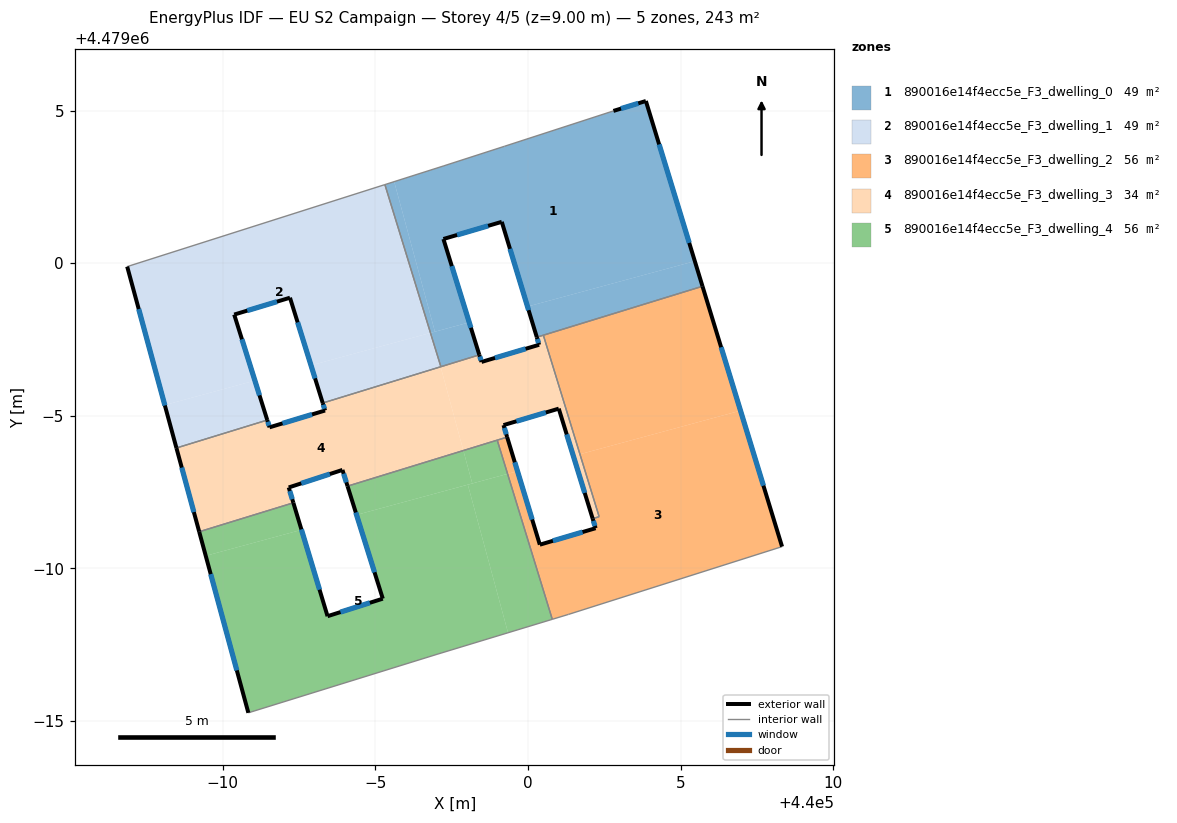
=== STOREY PLAN SPEC (per zone: floor XY polygon, exterior-wall plan segments, windows/doors) ===
zone 1: 890016e14f4ecc5e_F3_dwelling_0  (48.6 m²)
  floor: (440005.46, 4479000.07) (440003.86, 4479005.31) (440002.80, 4479004.99) (439999.23, 4479003.83) (439997.25, 4479003.19) (439995.62, 4479002.67) (439996.95, 4478997.76) (439998.07, 4478998.06) (439997.24, 4479000.75) (439997.23, 4479000.79) (439999.14, 4479001.36) (439999.98, 4478998.58)
  floor: (440005.72, 4478999.24) (440005.46, 4479000.07) (439999.98, 4478998.58) (440000.29, 4478997.58)
  floor: (439996.95, 4478997.76) (439995.62, 4479002.67) (439995.31, 4479002.58) (439996.80, 4478997.72)
  floor: (439997.07, 4478996.87) (439996.83, 4478997.72) (439996.80, 4478997.72)
  floor: (439998.40, 4478997.00) (439998.07, 4478998.06) (439996.83, 4478997.72) (439997.07, 4478996.87) (439997.15, 4478996.61)
  exterior wall: (440002.80, 4479004.99) – (440003.86, 4479005.31)  [1.1 m]
    window: (440003.05, 4479005.07) – (440003.61, 4479005.24)  [0.9 m²]
  exterior wall: (440003.86, 4479005.31) – (440005.72, 4478999.24)  [6.3 m]
    window: (440004.30, 4479003.89) – (440005.28, 4479000.67)  [5.4 m²]
  exterior wall: (440000.29, 4478997.58) – (439999.14, 4479001.36)  [4.0 m]
    window: (440000.02, 4478998.46) – (439999.41, 4479000.47)  [3.4 m²]
  exterior wall: (439999.14, 4479001.36) – (439997.23, 4479000.79)  [2.0 m]
    window: (439998.69, 4479001.22) – (439997.68, 4479000.92)  [1.7 m²]
  exterior wall: (439997.23, 4479000.79) – (439998.40, 4478997.00)  [4.0 m]
    window: (439997.50, 4478999.90) – (439998.13, 4478997.89)  [3.4 m²]
  interior walls: 7
zone 2: 890016e14f4ecc5e_F3_dwelling_1  (48.6 m²)
  floor: (439996.80, 4478997.72) (439995.31, 4479002.58) (439986.87, 4478999.89) (439988.10, 4478995.35) (439991.05, 4478996.16) (439990.37, 4478998.32) (439992.20, 4478998.87) (439992.89, 4478996.65)
  floor: (439997.14, 4478996.61) (439997.07, 4478996.87) (439996.80, 4478997.72) (439992.89, 4478996.65) (439993.27, 4478995.42)
  floor: (439991.46, 4478994.86) (439991.05, 4478996.16) (439988.10, 4478995.35) (439988.48, 4478993.95)
  exterior wall: (439988.48, 4478993.95) – (439986.87, 4478999.89)  [6.2 m]
    window: (439988.10, 4478995.34) – (439987.25, 4478998.50)  [5.2 m²]
  exterior wall: (439993.27, 4478995.42) – (439992.20, 4478998.87)  [3.6 m]
    window: (439993.02, 4478996.23) – (439992.45, 4478998.06)  [3.1 m²]
  exterior wall: (439992.20, 4478998.87) – (439990.37, 4478998.32)  [1.9 m]
    window: (439991.77, 4478998.74) – (439990.80, 4478998.45)  [1.6 m²]
  exterior wall: (439990.37, 4478998.32) – (439991.46, 4478994.86)  [3.6 m]
    window: (439990.63, 4478997.51) – (439991.20, 4478995.67)  [3.1 m²]
  interior walls: 4
zone 3: 890016e14f4ecc5e_F3_dwelling_2  (56.0 m²)
  floor: (440008.32, 4478990.71) (440006.96, 4478995.17) (440001.70, 4478993.74) (440002.33, 4478991.70) (440002.12, 4478991.63) (440002.21, 4478991.32) (440000.39, 4478990.78) (439999.66, 4478993.19) (439999.33, 4478993.10) (440000.79, 4478988.33) (440001.33, 4478988.49)
  floor: (440006.96, 4478995.17) (440005.72, 4478999.24) (440000.50, 4478997.64) (440001.70, 4478993.74)
  floor: (439999.66, 4478993.19) (439999.32, 4478994.30) (439998.99, 4478994.20) (439999.33, 4478993.10)
  exterior wall: (440000.39, 4478990.78) – (440002.21, 4478991.32)  [1.9 m]
    window: (440000.81, 4478990.90) – (440001.79, 4478991.19)  [1.6 m²]
  exterior wall: (440002.21, 4478991.32) – (440002.12, 4478991.63)  [0.3 m]
    window: (440002.19, 4478991.39) – (440002.14, 4478991.56)  [0.3 m²]
  exterior wall: (440005.72, 4478999.24) – (440008.32, 4478990.71)  [8.9 m]
    window: (440006.33, 4478997.25) – (440007.71, 4478992.71)  [7.6 m²]
  exterior wall: (439999.32, 4478994.30) – (440000.39, 4478990.78)  [3.7 m]
    window: (439999.57, 4478993.48) – (440000.14, 4478991.60)  [3.1 m²]
  interior walls: 7
zone 4: 890016e14f4ecc5e_F3_dwelling_3  (33.9 m²)
  floor: (439997.88, 4478993.86) (439997.14, 4478996.61) (439993.27, 4478995.42) (439993.35, 4478995.17) (439991.53, 4478994.62) (439991.46, 4478994.86) (439988.48, 4478993.95) (439989.23, 4478991.20) (439992.31, 4478992.15) (439992.16, 4478992.65) (439993.92, 4478993.23) (439994.09, 4478992.70)
  floor: (440001.70, 4478993.74) (440000.50, 4478997.64) (440000.29, 4478997.58) (440000.36, 4478997.33) (439998.48, 4478996.76) (439998.40, 4478997.00) (439997.14, 4478996.61) (439997.88, 4478993.86) (439999.32, 4478994.30) (439999.20, 4478994.70) (440001.01, 4478995.24) (440001.49, 4478993.68)
  floor: (440002.33, 4478991.70) (440001.70, 4478993.74) (440001.49, 4478993.68) (440002.12, 4478991.63)
  exterior wall: (439994.09, 4478992.70) – (439993.92, 4478993.23)  [0.6 m]
    window: (439994.05, 4478992.82) – (439993.96, 4478993.10)  [0.5 m²]
  exterior wall: (439993.92, 4478993.23) – (439992.16, 4478992.65)  [1.9 m]
    window: (439993.51, 4478993.09) – (439992.57, 4478992.79)  [1.6 m²]
  exterior wall: (439992.16, 4478992.65) – (439992.31, 4478992.15)  [0.5 m]
    window: (439992.20, 4478992.54) – (439992.28, 4478992.27)  [0.4 m²]
  exterior wall: (439989.23, 4478991.20) – (439988.48, 4478993.95)  [2.8 m]
    window: (439989.05, 4478991.84) – (439988.66, 4478993.30)  [2.4 m²]
  exterior wall: (439991.46, 4478994.86) – (439991.53, 4478994.62)  [0.2 m]
    window: (439991.47, 4478994.81) – (439991.51, 4478994.68)  [0.2 m²]
  exterior wall: (439991.53, 4478994.62) – (439993.35, 4478995.17)  [1.9 m]
    window: (439991.96, 4478994.75) – (439992.92, 4478995.04)  [1.6 m²]
  exterior wall: (439993.35, 4478995.17) – (439993.27, 4478995.42)  [0.3 m]
    window: (439993.33, 4478995.23) – (439993.29, 4478995.36)  [0.2 m²]
  exterior wall: (439998.40, 4478997.00) – (439998.48, 4478996.76)  [0.2 m]
    window: (439998.42, 4478996.94) – (439998.46, 4478996.82)  [0.2 m²]
  exterior wall: (439998.48, 4478996.76) – (440000.36, 4478997.33)  [2.0 m]
    window: (439998.92, 4478996.90) – (439999.92, 4478997.20)  [1.7 m²]
  exterior wall: (440000.36, 4478997.33) – (440000.29, 4478997.58)  [0.3 m]
    window: (440000.35, 4478997.39) – (440000.31, 4478997.52)  [0.2 m²]
  exterior wall: (440002.12, 4478991.63) – (440001.01, 4478995.24)  [3.8 m]
    window: (440001.86, 4478992.47) – (440001.27, 4478994.39)  [3.2 m²]
  exterior wall: (440001.01, 4478995.24) – (439999.20, 4478994.70)  [1.9 m]
    window: (440000.58, 4478995.11) – (439999.62, 4478994.82)  [1.6 m²]
  exterior wall: (439999.20, 4478994.70) – (439999.32, 4478994.30)  [0.4 m]
    window: (439999.22, 4478994.60) – (439999.29, 4478994.39)  [0.3 m²]
  interior walls: 9
zone 5: 890016e14f4ecc5e_F3_dwelling_4  (56.0 m²)
  floor: (439999.34, 4478987.89) (439998.03, 4478992.74) (439994.38, 4478991.75) (439995.24, 4478989.01) (439993.43, 4478988.43) (439992.58, 4478991.26) (439989.44, 4478990.41) (439990.84, 4478985.27) (439997.02, 4478987.19)
  floor: (439998.17, 4478992.78) (439997.88, 4478993.86) (439994.09, 4478992.70) (439994.38, 4478991.75)
  floor: (439992.58, 4478991.26) (439992.31, 4478992.15) (439989.23, 4478991.20) (439989.44, 4478990.41)
  floor: (440000.79, 4478988.33) (439999.33, 4478993.10) (439998.03, 4478992.74) (439999.34, 4478987.89)
  floor: (439999.33, 4478993.10) (439998.99, 4478994.20) (439997.88, 4478993.86) (439998.17, 4478992.78)
  exterior wall: (439990.84, 4478985.27) – (439989.23, 4478991.20)  [6.1 m]
    window: (439990.46, 4478986.66) – (439989.60, 4478989.81)  [5.2 m²]
  exterior wall: (439992.31, 4478992.15) – (439993.43, 4478988.43)  [3.9 m]
    window: (439992.57, 4478991.28) – (439993.17, 4478989.30)  [3.3 m²]
  exterior wall: (439993.43, 4478988.43) – (439995.24, 4478989.01)  [1.9 m]
    window: (439993.86, 4478988.57) – (439994.82, 4478988.87)  [1.6 m²]
  exterior wall: (439995.24, 4478989.01) – (439994.09, 4478992.70)  [3.9 m]
    window: (439994.97, 4478989.87) – (439994.36, 4478991.83)  [3.3 m²]
  interior walls: 5

=== DERIVED (storey summary) ===
Building: EU S2 Campaign
Storey: 4 of 5  (floor level z = 9.00 m)
Storey gross floor area: 243.2 m²
Zones on this storey: 5
  - 890016e14f4ecc5e_F3_dwelling_0: floor 48.6 m²; exterior wall 17.4 m (52.1 m²); 5 window(s) 14.7 m²; WWR 28.3%
  - 890016e14f4ecc5e_F3_dwelling_1: floor 48.6 m²; exterior wall 15.3 m (45.9 m²); 4 window(s) 13.0 m²; WWR 28.3%
  - 890016e14f4ecc5e_F3_dwelling_2: floor 56.0 m²; exterior wall 14.8 m (44.5 m²); 4 window(s) 12.6 m²; WWR 28.3%
  - 890016e14f4ecc5e_F3_dwelling_3: floor 33.9 m²; exterior wall 16.7 m (50.2 m²); 13 window(s) 14.2 m²; WWR 28.3%
  - 890016e14f4ecc5e_F3_dwelling_4: floor 56.0 m²; exterior wall 15.8 m (47.4 m²); 4 window(s) 13.4 m²; WWR 28.3%
Zone adjacency (shared interzone walls):
  - 890016e14f4ecc5e_F3_dwelling_0 ↔ 890016e14f4ecc5e_F3_dwelling_1
  - 890016e14f4ecc5e_F3_dwelling_0 ↔ 890016e14f4ecc5e_F3_dwelling_2
  - 890016e14f4ecc5e_F3_dwelling_0 ↔ 890016e14f4ecc5e_F3_dwelling_3
  - 890016e14f4ecc5e_F3_dwelling_1 ↔ 890016e14f4ecc5e_F3_dwelling_3
  - 890016e14f4ecc5e_F3_dwelling_2 ↔ 890016e14f4ecc5e_F3_dwelling_3
  - 890016e14f4ecc5e_F3_dwelling_2 ↔ 890016e14f4ecc5e_F3_dwelling_4
  - 890016e14f4ecc5e_F3_dwelling_3 ↔ 890016e14f4ecc5e_F3_dwelling_4